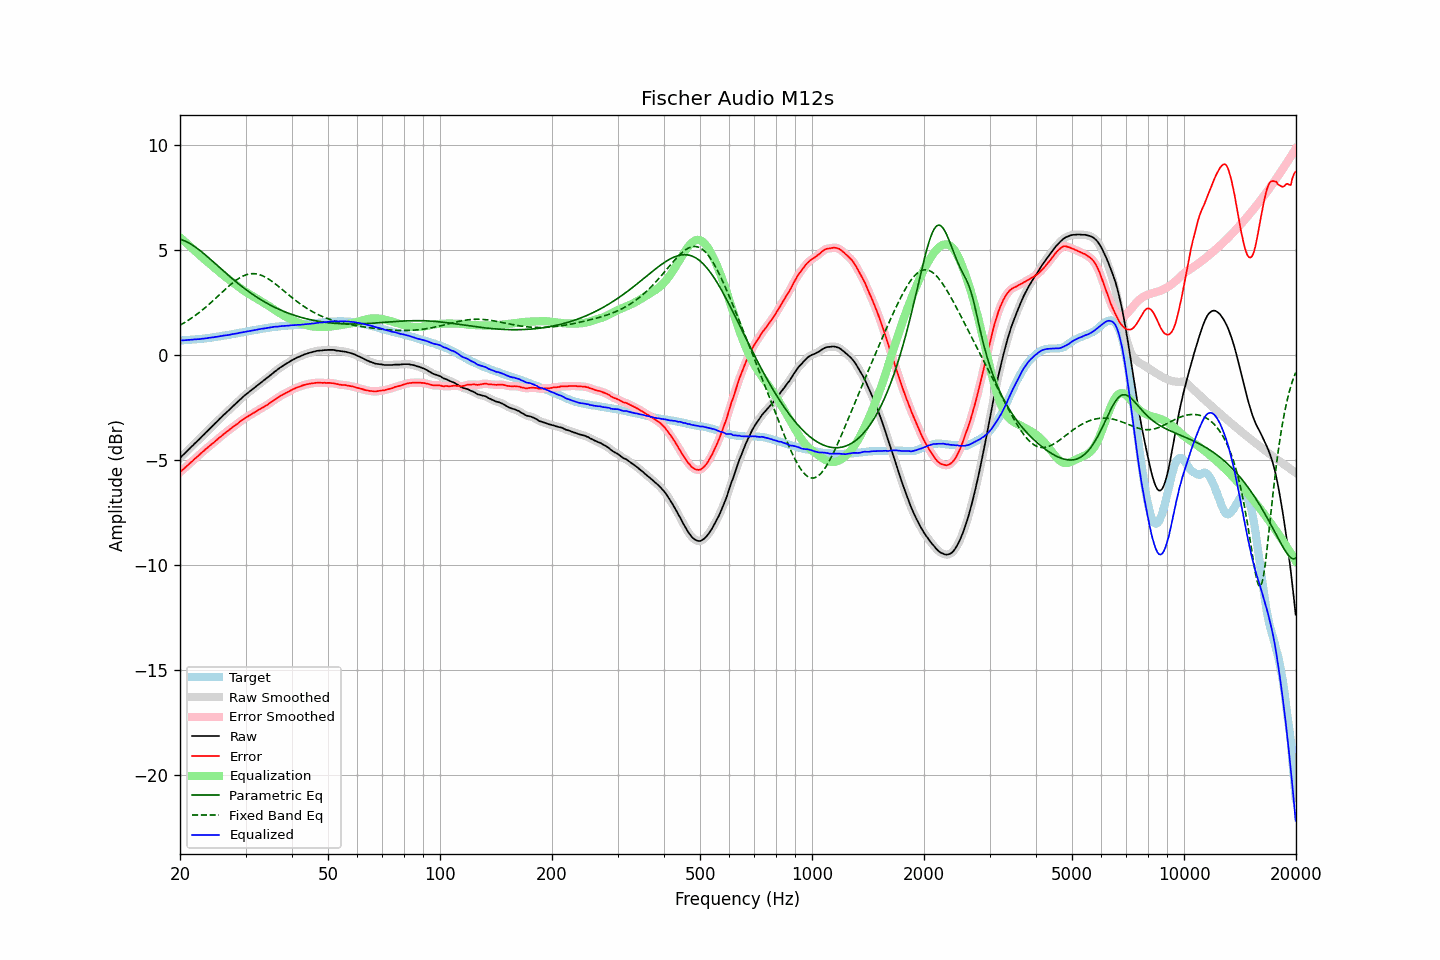

Source data for this figure (header and first rows):
frequency, raw, error, smoothed, error_smoothed, equalization, parametric_eq, fixed_band_eq, equalized_raw, equalized_smoothed, target
20.00, -4.91, -5.59, -4.91, -5.59, 5.59, 5.50, 1.41, 0.68, 0.68, 0.68
20.20, -4.83, -5.51, -4.84, -5.52, 5.52, 5.48, 1.45, 0.69, 0.68, 0.68
20.40, -4.76, -5.45, -4.76, -5.45, 5.45, 5.45, 1.50, 0.69, 0.69, 0.69
20.61, -4.69, -5.39, -4.69, -5.38, 5.38, 5.42, 1.54, 0.70, 0.70, 0.70
20.81, -4.61, -5.31, -4.61, -5.32, 5.31, 5.38, 1.59, 0.70, 0.70, 0.70
21.02, -4.53, -5.24, -4.54, -5.24, 5.24, 5.34, 1.64, 0.71, 0.71, 0.71
21.23, -4.46, -5.17, -4.46, -5.17, 5.18, 5.30, 1.69, 0.71, 0.71, 0.71
21.44, -4.38, -5.10, -4.39, -5.11, 5.11, 5.26, 1.74, 0.72, 0.72, 0.72
21.66, -4.32, -5.04, -4.31, -5.04, 5.04, 5.21, 1.79, 0.72, 0.72, 0.73
21.87, -4.23, -4.96, -4.24, -4.97, 4.97, 5.16, 1.85, 0.73, 0.73, 0.73
22.09, -4.16, -4.90, -4.16, -4.90, 4.90, 5.10, 1.90, 0.73, 0.74, 0.74
22.31, -4.08, -4.83, -4.09, -4.83, 4.83, 5.05, 1.96, 0.75, 0.74, 0.75
22.54, -4.02, -4.76, -4.01, -4.76, 4.76, 4.99, 2.02, 0.75, 0.75, 0.75
22.76, -3.93, -4.69, -3.93, -4.69, 4.69, 4.93, 2.08, 0.76, 0.76, 0.76
22.99, -3.85, -4.62, -3.86, -4.62, 4.63, 4.87, 2.14, 0.77, 0.77, 0.77
23.22, -3.78, -4.56, -3.78, -4.56, 4.56, 4.81, 2.20, 0.77, 0.78, 0.78
23.45, -3.70, -4.49, -3.71, -4.49, 4.49, 4.74, 2.27, 0.79, 0.79, 0.79
23.69, -3.64, -4.43, -3.63, -4.43, 4.43, 4.68, 2.33, 0.79, 0.79, 0.80
23.92, -3.55, -4.36, -3.56, -4.36, 4.36, 4.61, 2.40, 0.81, 0.81, 0.81
24.16, -3.48, -4.30, -3.48, -4.30, 4.30, 4.54, 2.47, 0.81, 0.82, 0.81
24.40, -3.40, -4.23, -3.41, -4.23, 4.23, 4.47, 2.54, 0.83, 0.83, 0.82
24.65, -3.34, -4.18, -3.33, -4.17, 4.17, 4.41, 2.61, 0.83, 0.84, 0.84
24.89, -3.25, -4.11, -3.26, -4.11, 4.11, 4.34, 2.68, 0.85, 0.85, 0.85
25.14, -3.18, -4.05, -3.18, -4.04, 4.04, 4.27, 2.75, 0.86, 0.86, 0.86
25.39, -3.10, -3.98, -3.10, -3.98, 3.98, 4.20, 2.82, 0.87, 0.87, 0.87
25.65, -3.03, -3.91, -3.03, -3.91, 3.91, 4.13, 2.89, 0.89, 0.89, 0.88
25.91, -2.96, -3.86, -2.95, -3.85, 3.85, 4.06, 2.96, 0.90, 0.90, 0.90
26.16, -2.87, -3.78, -2.88, -3.79, 3.79, 3.99, 3.04, 0.92, 0.91, 0.91
26.43, -2.81, -3.73, -2.81, -3.73, 3.73, 3.92, 3.11, 0.92, 0.92, 0.92
26.69, -2.73, -3.66, -2.73, -3.67, 3.67, 3.86, 3.18, 0.93, 0.93, 0.93
26.96, -2.67, -3.61, -2.67, -3.61, 3.61, 3.79, 3.25, 0.94, 0.94, 0.95
27.23, -2.60, -3.55, -2.59, -3.55, 3.55, 3.72, 3.31, 0.96, 0.96, 0.96
27.50, -2.51, -3.49, -2.52, -3.49, 3.49, 3.66, 3.38, 0.98, 0.97, 0.98
27.77, -2.44, -3.43, -2.44, -3.43, 3.43, 3.59, 3.44, 0.99, 0.99, 0.99
28.05, -2.37, -3.38, -2.37, -3.38, 3.38, 3.53, 3.50, 1.00, 1.00, 1.01
28.33, -2.30, -3.32, -2.30, -3.32, 3.32, 3.47, 3.56, 1.01, 1.01, 1.02
28.62, -2.24, -3.27, -2.23, -3.26, 3.26, 3.40, 3.61, 1.02, 1.03, 1.03
28.90, -2.15, -3.20, -2.16, -3.20, 3.20, 3.34, 3.66, 1.05, 1.04, 1.04
29.19, -2.08, -3.15, -2.08, -3.14, 3.15, 3.28, 3.70, 1.06, 1.06, 1.06
29.48, -2.01, -3.09, -2.01, -3.09, 3.09, 3.22, 3.74, 1.08, 1.08, 1.07
29.78, -1.95, -3.04, -1.95, -3.04, 3.04, 3.16, 3.78, 1.09, 1.09, 1.09
30.08, -1.89, -2.98, -1.88, -2.99, 2.99, 3.11, 3.80, 1.10, 1.10, 1.10
30.38, -1.83, -2.94, -1.82, -2.94, 2.94, 3.05, 3.83, 1.11, 1.12, 1.12
30.68, -1.76, -2.89, -1.77, -2.89, 2.89, 2.99, 3.85, 1.13, 1.13, 1.13
30.99, -1.71, -2.85, -1.71, -2.85, 2.85, 2.94, 3.86, 1.14, 1.14, 1.15
31.30, -1.65, -2.80, -1.65, -2.80, 2.80, 2.89, 3.86, 1.15, 1.16, 1.15
31.61, -1.58, -2.76, -1.59, -2.76, 2.75, 2.83, 3.86, 1.17, 1.17, 1.17
31.93, -1.53, -2.71, -1.52, -2.71, 2.71, 2.78, 3.86, 1.18, 1.18, 1.18
32.24, -1.46, -2.67, -1.46, -2.66, 2.66, 2.73, 3.84, 1.20, 1.20, 1.20
32.57, -1.41, -2.61, -1.40, -2.62, 2.62, 2.69, 3.83, 1.21, 1.22, 1.21
32.89, -1.34, -2.57, -1.34, -2.57, 2.57, 2.64, 3.80, 1.23, 1.23, 1.23
33.22, -1.28, -2.52, -1.29, -2.53, 2.53, 2.59, 3.77, 1.24, 1.24, 1.24
33.55, -1.23, -2.49, -1.23, -2.48, 2.48, 2.55, 3.74, 1.25, 1.25, 1.26
33.89, -1.17, -2.44, -1.17, -2.44, 2.44, 2.50, 3.70, 1.26, 1.26, 1.26
34.23, -1.11, -2.40, -1.12, -2.39, 2.39, 2.46, 3.66, 1.27, 1.27, 1.28
34.57, -1.05, -2.34, -1.05, -2.34, 2.34, 2.42, 3.61, 1.29, 1.29, 1.29
34.92, -0.99, -2.28, -0.99, -2.29, 2.29, 2.38, 3.56, 1.30, 1.30, 1.30
35.27, -0.93, -2.24, -0.92, -2.24, 2.24, 2.34, 3.51, 1.31, 1.31, 1.32
35.62, -0.86, -2.19, -0.86, -2.18, 2.19, 2.30, 3.45, 1.32, 1.32, 1.32
35.97, -0.79, -2.13, -0.80, -2.13, 2.13, 2.26, 3.39, 1.34, 1.33, 1.33
... 635 more rows
